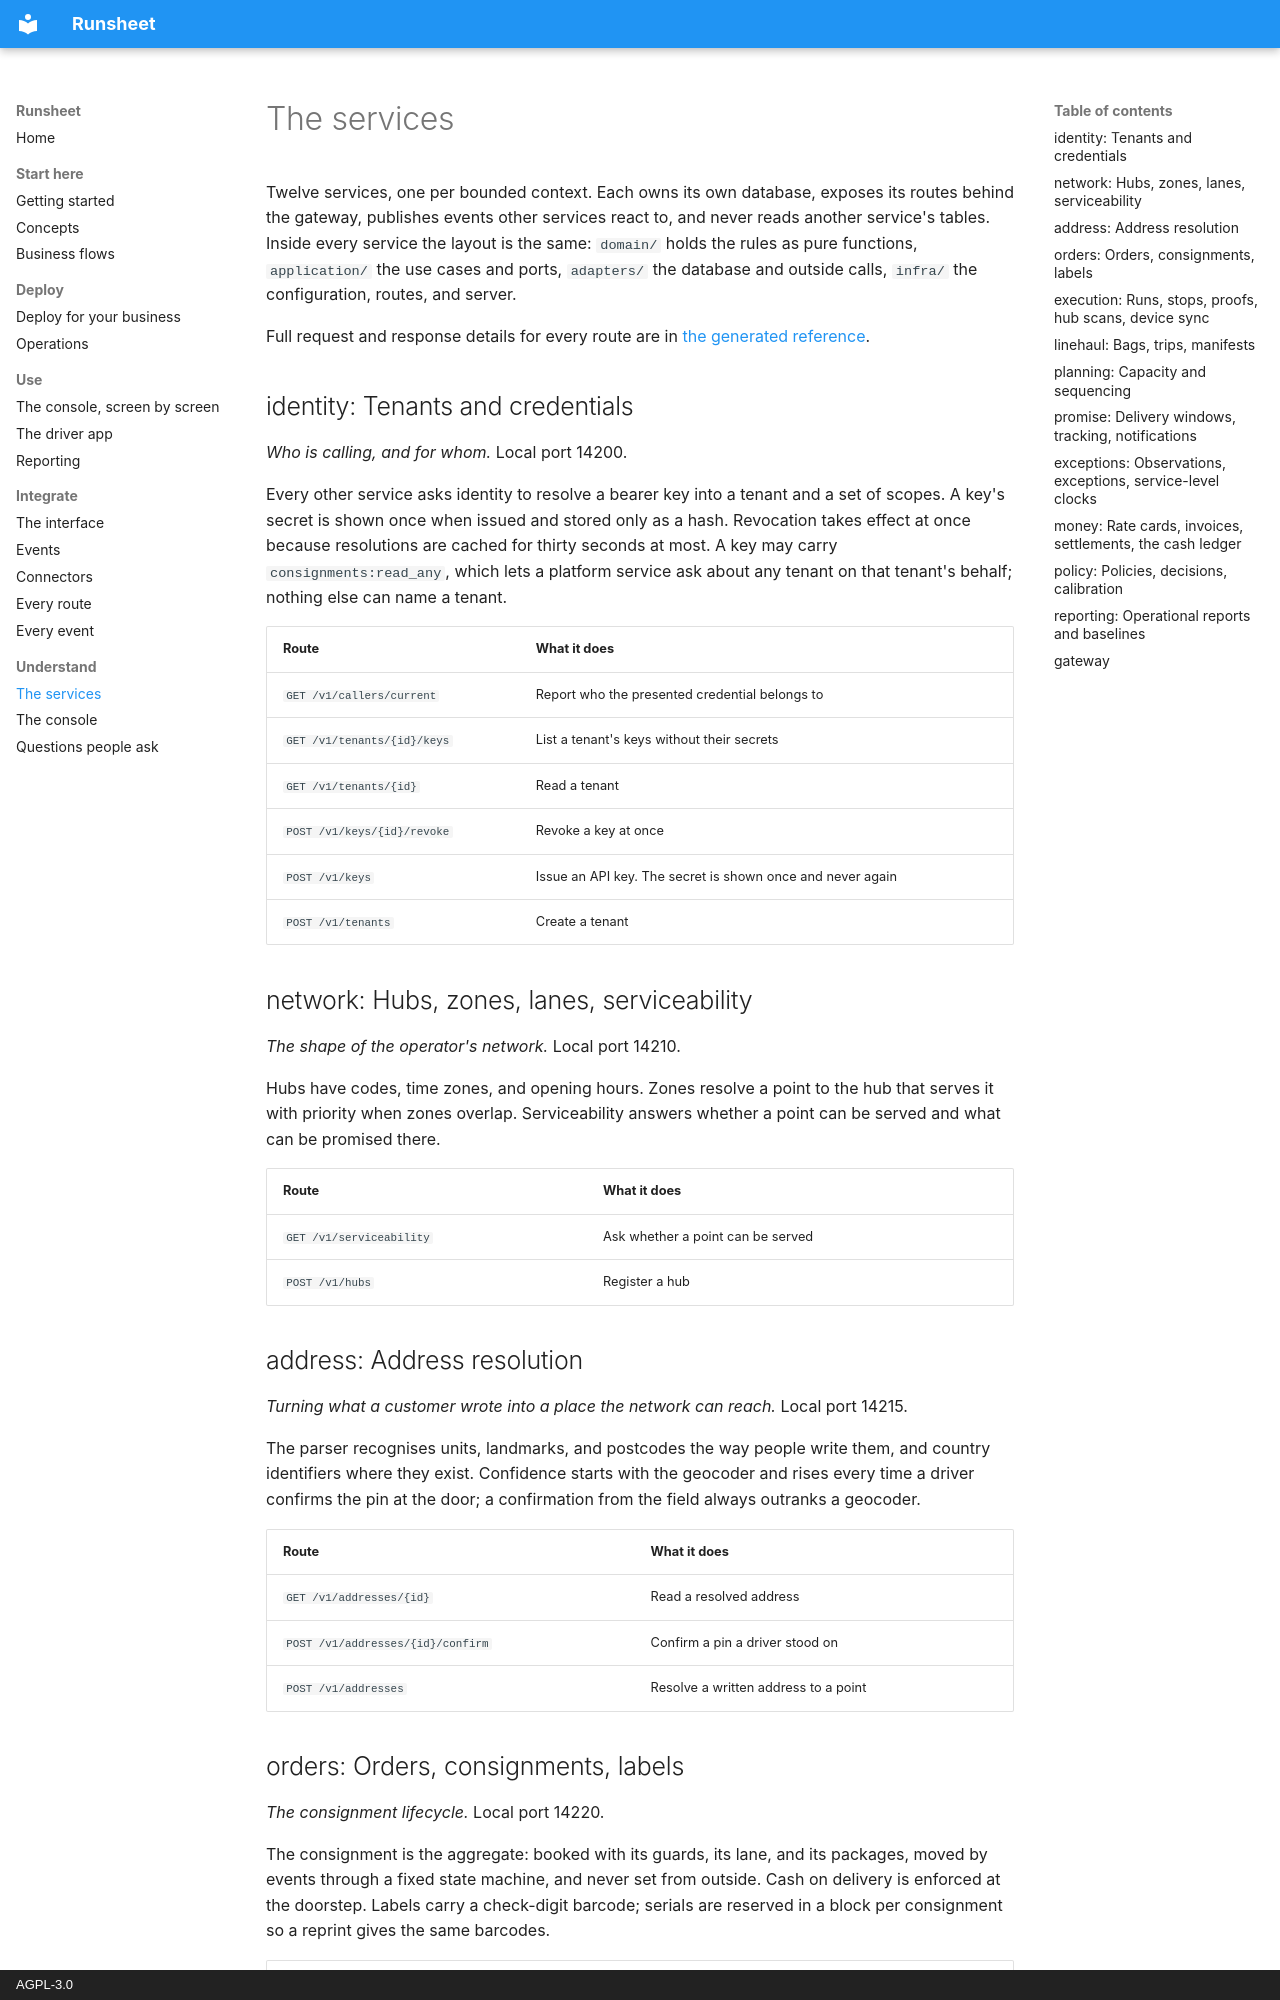

repository: indranandjha1993/runsheet · page: services/index.html · generator: mkdocs · copyright: AGPL-3.0

# The services

Twelve services, one per bounded context. Each owns its own database, exposes its routes behind
the gateway, publishes events other services react to, and never reads another service's
tables. Inside every service the layout is the same: `domain/` holds the rules as pure functions,
`application/` the use cases and ports, `adapters/` the database and outside calls, `infra/`
the configuration, routes, and server.

Full request and response details for every route are in [the generated reference](reference/routes.md).

## identity: Tenants and credentials

_Who is calling, and for whom._ Local port 14200.

Every other service asks identity to resolve a bearer key into a tenant and a set of scopes. A
key's secret is shown once when issued and stored only as a hash. Revocation takes effect at
once because resolutions are cached for thirty seconds at most. A key may carry
`consignments:read_any`, which lets a platform service ask about any tenant on that tenant's
behalf; nothing else can name a tenant.

| Route                       | What it does                                               |
| --------------------------- | ---------------------------------------------------------- |
| `GET /v1/callers/current`   | Report who the presented credential belongs to             |
| `GET /v1/tenants/{id}/keys` | List a tenant's keys without their secrets                 |
| `GET /v1/tenants/{id}`      | Read a tenant                                              |
| `POST /v1/keys/{id}/revoke` | Revoke a key at once                                       |
| `POST /v1/keys`             | Issue an API key. The secret is shown once and never again |
| `POST /v1/tenants`          | Create a tenant                                            |

## network: Hubs, zones, lanes, serviceability

_The shape of the operator's network._ Local port 14210.

Hubs have codes, time zones, and opening hours. Zones resolve a point to the hub that serves it
with priority when zones overlap. Serviceability answers whether a point can be served and what
can be promised there.

| Route                    | What it does                      |
| ------------------------ | --------------------------------- |
| `GET /v1/serviceability` | Ask whether a point can be served |
| `POST /v1/hubs`          | Register a hub                    |

## address: Address resolution

_Turning what a customer wrote into a place the network can reach._ Local port 14215.

The parser recognises units, landmarks, and postcodes the way people write them, and country
identifiers where they exist. Confidence starts with the geocoder and rises every time a driver
confirms the pin at the door; a confirmation from the field always outranks a geocoder.

| Route                             | What it does                         |
| --------------------------------- | ------------------------------------ |
| `GET /v1/addresses/{id}`          | Read a resolved address              |
| `POST /v1/addresses/{id}/confirm` | Confirm a pin a driver stood on      |
| `POST /v1/addresses`              | Resolve a written address to a point |
